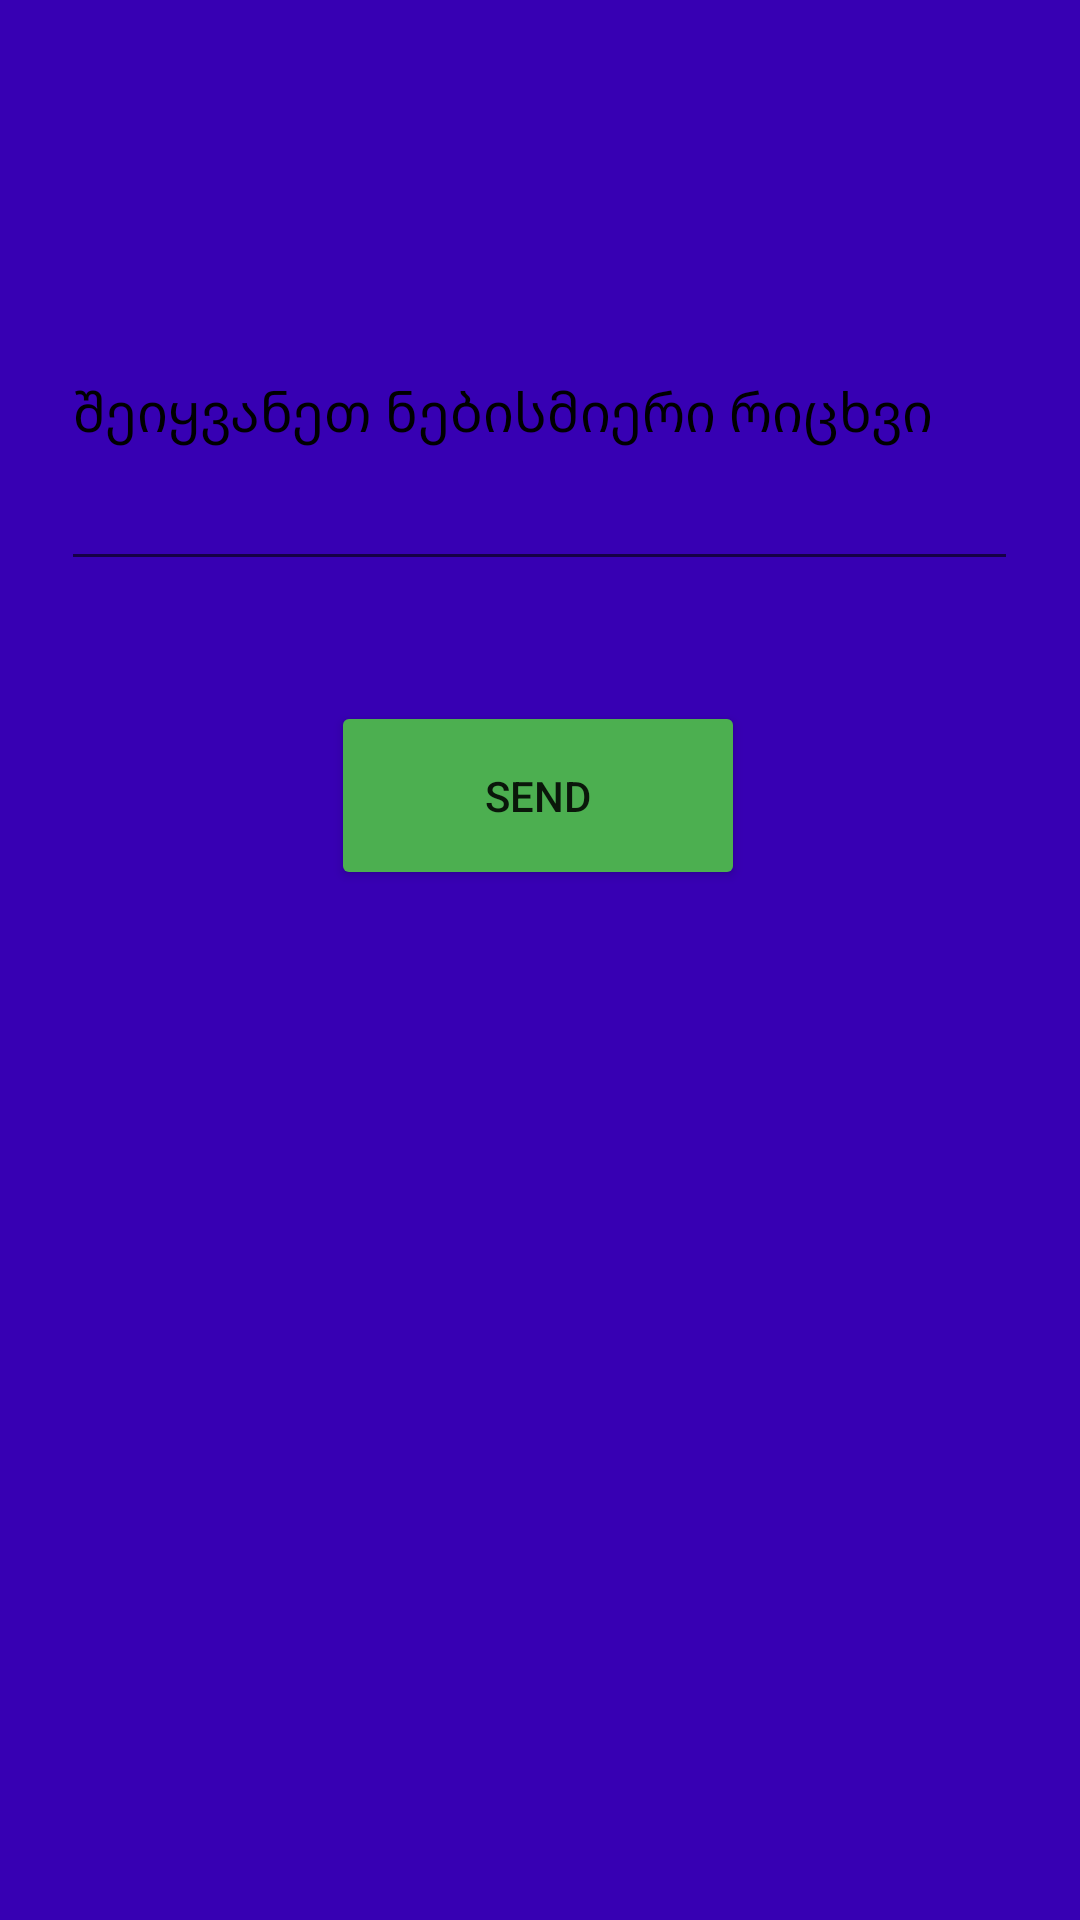

Android layout source for this screen:
<!-- AndroidManifest.xml: application theme Theme.MyApplicationFragments -->
<!-- res/layout/fragment_home.xml -->
<?xml version="1.0" encoding="utf-8"?>
<androidx.constraintlayout.widget.ConstraintLayout xmlns:android="http://schemas.android.com/apk/res/android"
    xmlns:app="http://schemas.android.com/apk/res-auto"
    xmlns:tools="http://schemas.android.com/tools"
    android:layout_width="match_parent"
    android:layout_height="match_parent"
    android:background="@color/purple_700">

    <EditText
        android:id="@+id/editTextAmount"
        android:layout_width="319dp"
        android:layout_height="116dp"
        android:ems="10"
        android:hint="შეიყვანეთ ნებისმიერი რიცხვი"
        android:inputType="number"
        android:textColorHint="@color/black"
        app:layout_constraintBottom_toBottomOf="parent"
        app:layout_constraintEnd_toEndOf="parent"
        app:layout_constraintHorizontal_bias="0.497"
        app:layout_constraintStart_toStartOf="parent"
        app:layout_constraintTop_toTopOf="parent"
        app:layout_constraintVertical_bias="0.148" />

    <Button
        android:id="@+id/buttonSend"
        android:layout_width="138dp"
        android:layout_height="63dp"
        android:layout_marginTop="40dp"
        android:backgroundTint="#4CAF50"
        android:text="send"
        app:layout_constraintEnd_toEndOf="@+id/editTextAmount"
        app:layout_constraintHorizontal_bias="0.497"
        app:layout_constraintStart_toStartOf="@+id/editTextAmount"
        app:layout_constraintTop_toBottomOf="@+id/editTextAmount" />
</androidx.constraintlayout.widget.ConstraintLayout>
<!-- resources referenced by this layout -->
<resources>
  <style name="Theme.MyApplicationFragments" parent="Theme.MaterialComponents.DayNight.DarkActionBar">
          
          <item name="colorPrimary">@color/purple_500</item>
          <item name="colorPrimaryVariant">@color/purple_700</item>
          <item name="colorOnPrimary">@color/white</item>
          
          <item name="colorSecondary">@color/teal_200</item>
          <item name="colorSecondaryVariant">@color/teal_700</item>
          <item name="colorOnSecondary">@color/black</item>
          
          <item name="android:statusBarColor" tools:targetApi="l">?attr/colorPrimaryVariant</item>
          
      </style>
  <!-- not gathered from this repository: default colours our renderer supplied (Android Studio template values) -->
  <color name="purple_500">#FF6200EE</color>
  <color name="purple_700">#FF3700B3</color>
  <color name="teal_200">#FF03DAC5</color>
  <color name="teal_700">#FF018786</color>
  <color name="black">#FF000000</color>
  <color name="white">#FFFFFFFF</color>
</resources>
